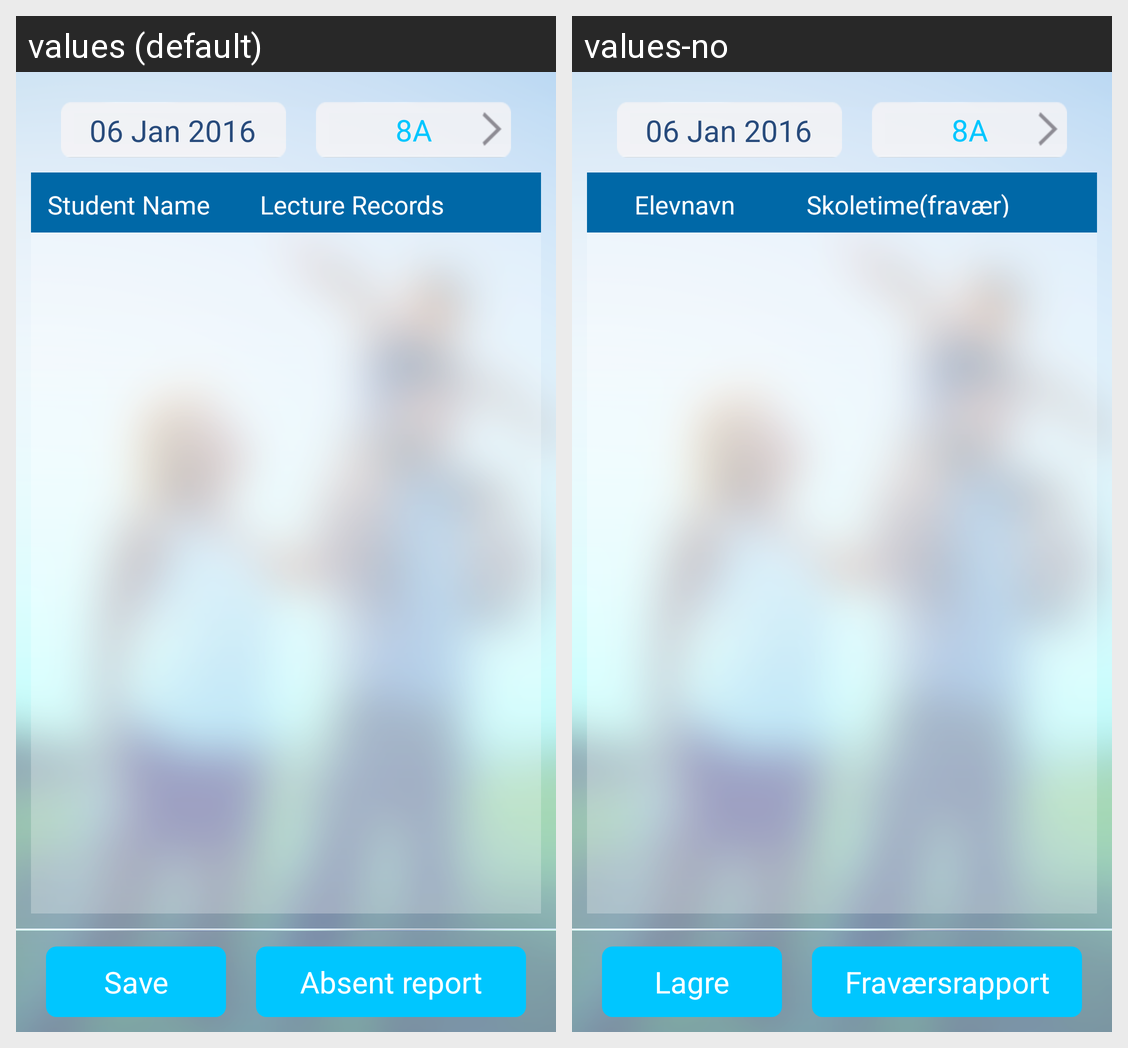

Strings drawn on this Android screen and how each of the app's shown locales translates them:
Android screen res/layout/adres_attendance_fragment.xml rendered under 2 locales, left to right: values (default), values-no. Device: Nexus 5 (rendered at 1080×1920; each locale shown at half size, 540×960, under a caption strip naming it); theme AppTheme.
Strings drawn on this screen, with the default value and each locale's value (text and hints the layout hard-codes, and strings that could not be matched under every locale, appear in the picture but are not listed):

str_student_name
  values: Student Name
  values-no: Elevnavn

str_lecture_records
  values: Lecture Records
  values-no: Skoletime(fravær)

str_save
  values: Save
  values-no: Lagre

str_absentreport
  values: Absent report
  values-no: Fraværsrapport
